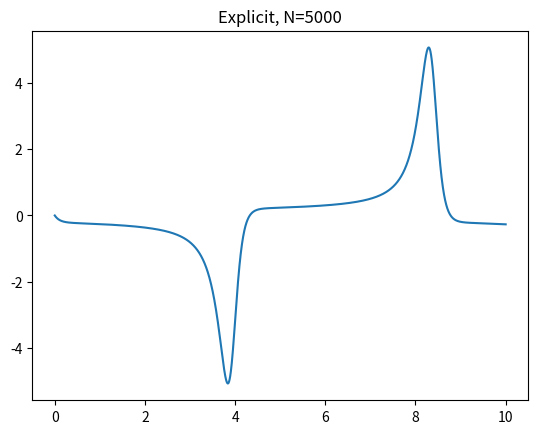

Here is the Python script that generated this plot:
import numpy as np 
import matplotlib.pyplot as plt

def euler_ex(fun, t0, T, N, x0, *args):
    dt = (T - t0) / N
    xn = len(x0)
    y = np.zeros((xn,N+1))
    t = np.zeros(N+1)

    t[0] = t0
    y[:,0] = x0

    for i in range(N):
        f = fun(t[i], y[:,i], *args)
        t[i+1] = t[i] + dt
        y[:,i+1] = y[:,i] + f * dt
    
    return t, y


# van der Pol
def vdP(t, x, mu):
    xdot = np.zeros(2)
    xdot[0] = x[1]
    xdot[1] = mu * (1 - x[0]*x[0]) * x[1] - x[0]
    return xdot

x0 = [2.0, 0.0]
mu = 3
N = 5000
t0 = 0
T = 10

sol = euler_ex(vdP, 0, 10, N, x0, mu)
plt.plot(sol[0], sol[1][1])
plt.title(f'Explicit, N={N}')